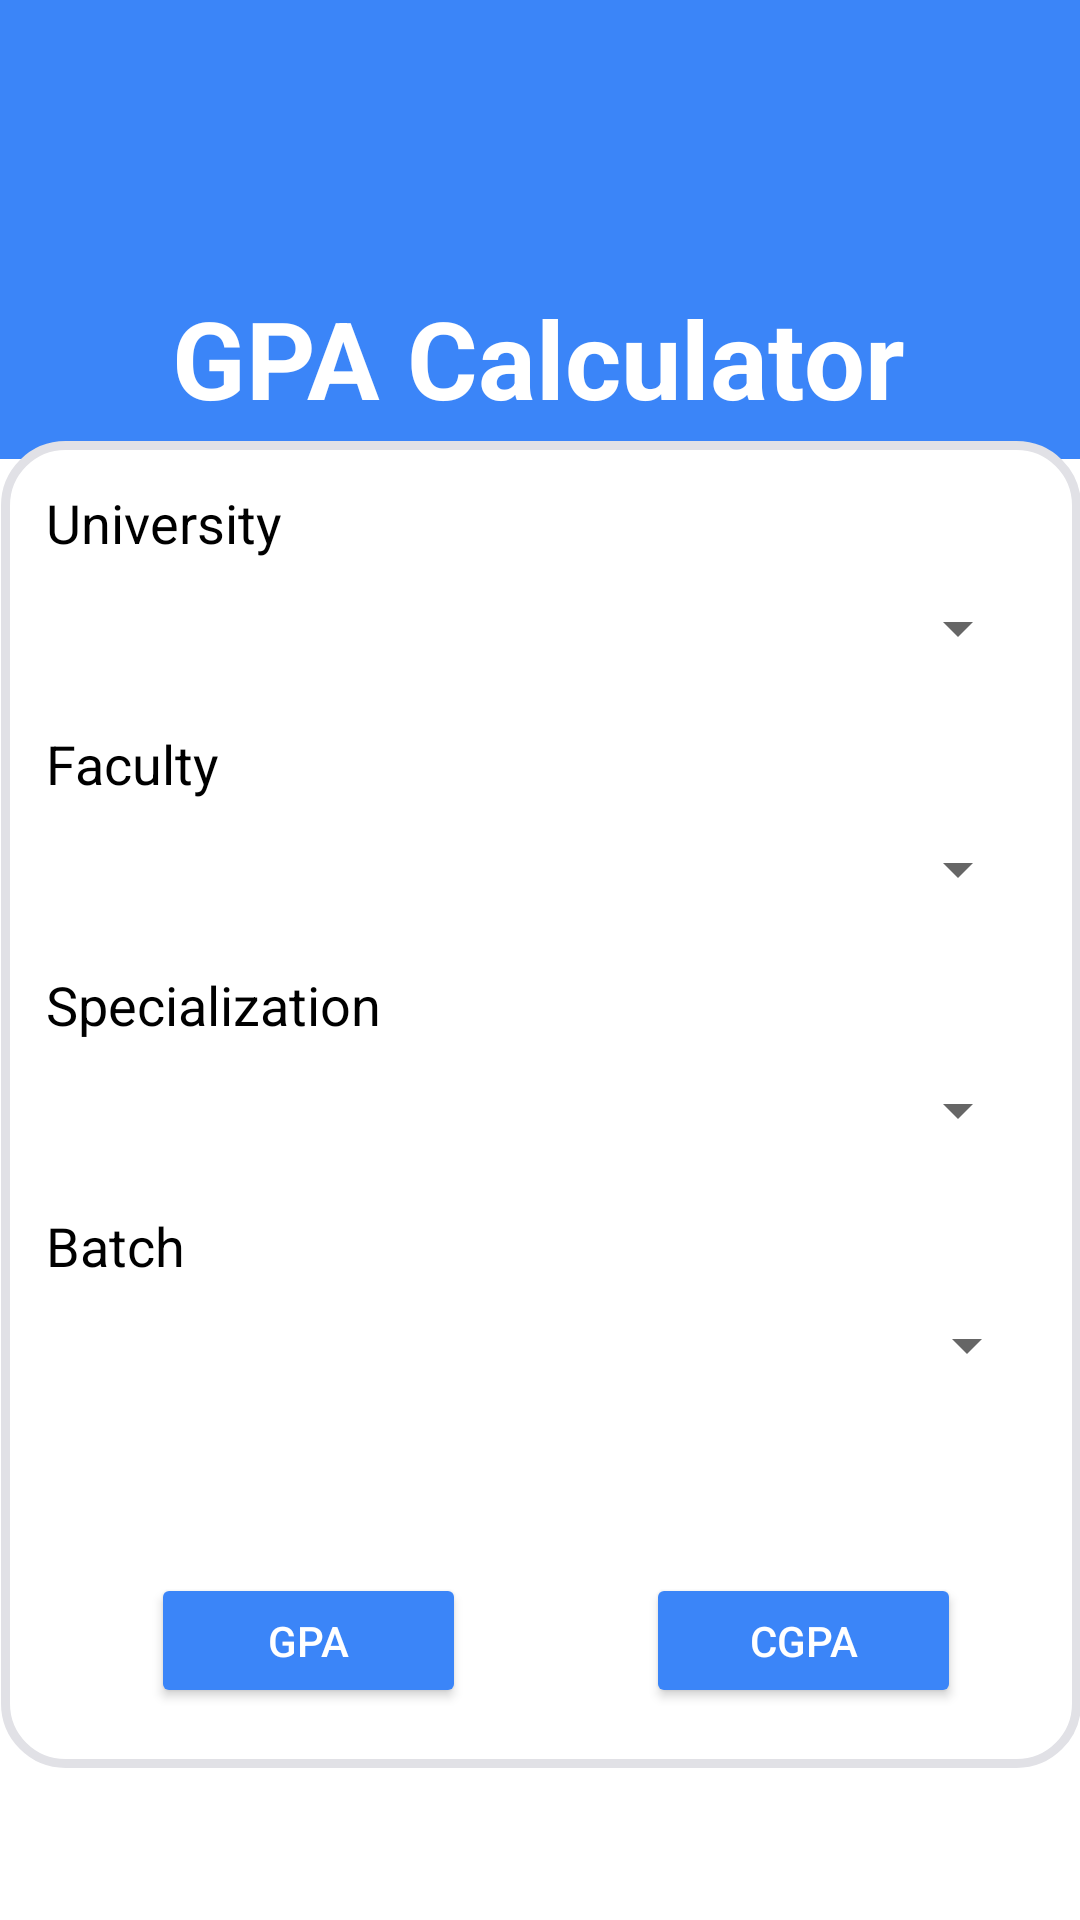

Produce the Android XML layout that renders to this screen, including the resource entries it uses.
<!-- AndroidManifest.xml: application theme Theme.Unilife -->
<!-- res/layout/fragment_calc_select.xml -->
<?xml version="1.0" encoding="utf-8"?>
<androidx.constraintlayout.widget.ConstraintLayout xmlns:android="http://schemas.android.com/apk/res/android"
    xmlns:app="http://schemas.android.com/apk/res-auto"
    xmlns:tools="http://schemas.android.com/tools"
    android:layout_width="match_parent"
    android:layout_height="match_parent"
    tools:context=".calcSelect">

    <androidx.constraintlayout.widget.ConstraintLayout
        android:id="@+id/constraintLayout1"
        android:layout_width="match_parent"
        android:layout_height="153dp"
        android:background="@color/theme_blue"
        app:layout_constraintEnd_toEndOf="parent"
        app:layout_constraintStart_toStartOf="parent"
        app:layout_constraintTop_toTopOf="parent"
        tools:layout_conversion_absoluteHeight="190dp"
        tools:layout_conversion_absoluteWidth="411dp">

        <TextView
            android:id="@+id/calcText"
            android:layout_width="wrap_content"
            android:layout_height="wrap_content"
            android:text="@string/gpaCalc"
            android:textColor="@color/white"
            android:textSize="36sp"
            android:textStyle="bold"
            app:layout_constraintEnd_toEndOf="parent"
            app:layout_constraintHorizontal_bias="0.496"
            app:layout_constraintStart_toStartOf="parent"
            app:layout_constraintTop_toBottomOf="@+id/imageView"
            tools:layout_conversion_absoluteHeight="49dp"
            tools:layout_conversion_absoluteWidth="248dp" />

        <ImageView
            android:id="@+id/imageView"
            android:layout_width="89dp"
            android:layout_height="79dp"
            android:layout_marginTop="16dp"
            android:contentDescription="@string/examHedderLogo"
            app:layout_constraintEnd_toEndOf="parent"
            app:layout_constraintStart_toStartOf="parent"
            app:layout_constraintTop_toTopOf="parent"
            app:srcCompat="@drawable/ic_baseline_calculate_24"
            tools:layout_conversion_absoluteHeight="89dp"
            tools:layout_conversion_absoluteWidth="175dp" />

    </androidx.constraintlayout.widget.ConstraintLayout>

    <FrameLayout
        android:id="@+id/gpaReminder"
        android:layout_width="411dp"
        android:layout_height="579dp"
        android:orientation="vertical"
        android:paddingTop="20dp"
        android:paddingBottom="20dp"
        app:layout_constraintBottom_toBottomOf="parent"
        app:layout_constraintEnd_toEndOf="parent"
        app:layout_constraintStart_toStartOf="parent"
        app:layout_constraintTop_toBottomOf="@+id/constraintLayout1">

        <LinearLayout
            android:layout_width="360dp"
            android:layout_height="wrap_content"
            android:layout_gravity="center_horizontal"
            android:layout_marginTop="20dp"
            android:background="@drawable/rounded"
            app:layout_constraintEnd_toEndOf="parent"
            app:layout_constraintHorizontal_bias="0.5"
            app:layout_constraintStart_toStartOf="parent"
            app:layout_constraintTop_toBottomOf="@+id/constraintLayout1">

            <LinearLayout
                android:layout_width="360dp"
                android:layout_height="match_parent"
                android:orientation="vertical">

                <TextView
                    android:id="@+id/universityView"
                    android:layout_width="wrap_content"
                    android:layout_height="wrap_content"
                    android:layout_marginLeft="15dp"
                    android:layout_marginTop="15dp"
                    android:textColor="@color/black"
                    android:textSize="18sp"
                    android:text="@string/university" />

                <Spinner
                    android:id="@+id/universitySpinner"
                    android:layout_width="328dp"
                    android:layout_height="36dp"
                    android:layout_marginLeft="15dp"
                    android:layout_marginTop="5dp" />

                <TextView
                    android:id="@+id/facultyView"
                    android:layout_width="wrap_content"
                    android:layout_height="wrap_content"
                    android:layout_marginLeft="15dp"
                    android:layout_marginTop="15dp"
                    android:textColor="@color/black"
                    android:textSize="18sp"
                    android:text="@string/faculty" />

                <Spinner
                    android:id="@+id/facultySpinner"
                    android:layout_width="328dp"
                    android:layout_height="36dp"
                    android:layout_marginLeft="15dp"
                    android:layout_marginTop="5dp"
                    />

                <TextView
                    android:id="@+id/specializeView"
                    android:layout_width="wrap_content"
                    android:layout_height="wrap_content"
                    android:layout_marginLeft="15dp"
                    android:layout_marginTop="15dp"
                    android:text="@string/specialization"
                    android:textColor="@color/black"
                    android:textSize="18sp"
                    tools:layout_editor_absoluteX="21dp"
                    tools:layout_editor_absoluteY="115dp" />

                <Spinner
                    android:id="@+id/specializeSpinner"
                    android:layout_width="328dp"
                    android:layout_height="36dp"
                    android:layout_marginLeft="15dp"
                    android:layout_marginTop="5dp"
                    tools:layout_editor_absoluteX="21dp"
                    tools:layout_editor_absoluteY="146dp" />

                <TextView
                    android:id="@+id/batchView"
                    android:layout_width="wrap_content"
                    android:layout_height="wrap_content"
                    android:layout_marginLeft="15dp"
                    android:layout_marginTop="15dp"
                    android:text="@string/batch"
                    android:textColor="@color/black"
                    android:textSize="18sp"
                    tools:layout_editor_absoluteX="21dp"
                    tools:layout_editor_absoluteY="195dp" />


                <Spinner
                    android:id="@+id/batchSpinner"
                    android:layout_width="331dp"
                    android:layout_height="32dp"
                    android:layout_marginLeft="15dp"
                    android:layout_marginTop="5dp"
                    tools:layout_editor_absoluteX="18dp"
                    tools:layout_editor_absoluteY="226dp" />

                <LinearLayout
                    android:layout_width="match_parent"
                    android:layout_height="wrap_content"
                    android:layout_marginTop="50dp"
                    android:layout_marginBottom="10dp"
                    android:orientation="horizontal">

                    <Button
                        android:id="@+id/btngpa"
                        android:layout_width="105dp"
                        android:layout_height="45dp"
                        android:layout_marginLeft="50dp"
                        android:layout_marginTop="10dp"
                        android:layout_marginBottom="10dp"
                        android:backgroundTint="@color/theme_blue"
                        android:text="@string/gpa"
                        android:textColor="@color/white"
                        tools:layout_editor_absoluteX="256dp"
                        tools:layout_editor_absoluteY="281dp" />

                    <Button
                        android:id="@+id/btncgpa"
                        android:layout_width="105dp"
                        android:layout_height="45dp"
                        android:layout_marginLeft="60dp"
                        android:layout_marginTop="10dp"
                        android:layout_marginBottom="10dp"
                        android:backgroundTint="@color/theme_blue"
                        android:text="@string/cgpa"
                        android:textColor="@color/white"
                        tools:layout_editor_absoluteX="256dp"
                        tools:layout_editor_absoluteY="281dp" />


                </LinearLayout>

            </LinearLayout>


        </LinearLayout>

    </FrameLayout>


</androidx.constraintlayout.widget.ConstraintLayout>
<!-- resources referenced by this layout -->
<resources>
  <color name="black">#FF000000</color>
  <color name="theme_blue">#3b85f8</color>
  <color name="white">#FFFFFF</color>
  <!-- drawable rounded (drawable) -->
  <?xml version="1.0" encoding="utf-8"?>
  <shape
      xmlns:android="http://schemas.android.com/apk/res/android"
      android:shape="rectangle"
      >
      <solid android:color="@color/white" />
      <corners android:radius="20dp" />
      <stroke
          android:width="2dp"
          android:color="@color/shadow_gray" />
  
  </shape>
  <string name="batch">Batch</string>
  <string name="cgpa">CGPA</string>
  <string name="examHedderLogo">examHedderLogo</string>
  <string name="faculty">Faculty</string>
  <string name="gpa">GPA</string>
  <string name="gpaCalc">GPA Calculator</string>
  <string name="specialization">Specialization</string>
  <string name="university">University</string>
  <style name="Theme.Unilife" parent="Theme.MaterialComponents.DayNight.NoActionBar">
          
          <item name="colorPrimary">@color/white</item>
  
          <item name="colorPrimaryVariant">@color/theme_blue</item>
  
          <item name="colorOnPrimary">@color/black</item>
          
          <item name="colorSecondary">@color/teal_200</item>
          <item name="colorSecondaryVariant">@color/teal_700</item>
          <item name="colorOnSecondary">@color/black</item>
  
  
          
          <item name="android:statusBarColor" tools:targetApi="l">?attr/colorPrimaryVariant</item>
          
  
      </style>
  <color name="shadow_gray">#656262</color>
  <color name="teal_200">#FF03DAC5</color>
  <color name="teal_700">#FF018786</color>
</resources>
